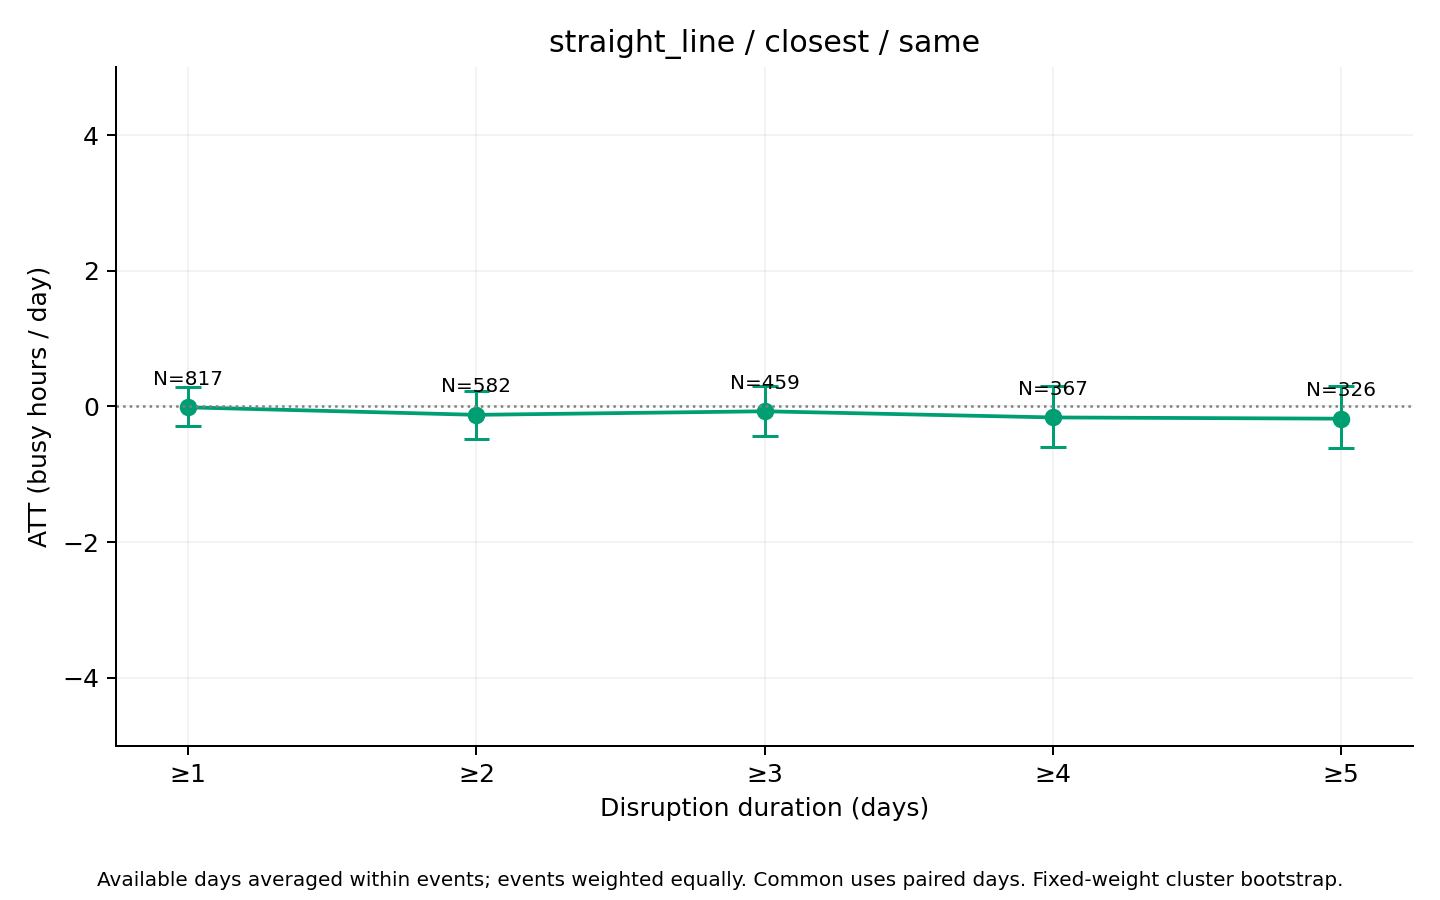

Source data for this figure (header and first rows):
series, ATT_hours, mean_actual, mean_synthetic, n_events, n_clusters, mean_duration_days, median_duration_days, n_post_event_days, n_possible_post_event_days, mean_coverage, bootstrap_SE, CI95_lower, CI95_upper, bootstrap_reps, seed, aggregation, min_duration
same, -0.01389, 22.25, 22.27, 817, 315, 9.703, 3, 7427, 7927, 0.9863, 0.145, -0.2848, 0.2792, 1000, 2026, equal_weight_available_day_event_means, 1
same, -0.1244, 21.36, 21.49, 582, 276, 13.22, 6, 7192, 7692, 0.9808, 0.1775, -0.483, 0.2204, 1000, 2026, equal_weight_available_day_event_means, 2
same, -0.07206, 21.16, 21.24, 459, 250, 16.22, 7, 6946, 7446, 0.9756, 0.1891, -0.4335, 0.2953, 1000, 2026, equal_weight_available_day_event_means, 3
same, -0.1628, 19.87, 20.04, 367, 218, 19.54, 10, 6670, 7170, 0.9695, 0.2324, -0.6021, 0.3028, 1000, 2026, equal_weight_available_day_event_means, 4
same, -0.1809, 19.44, 19.62, 326, 203, 21.49, 11.5, 6506, 7006, 0.9657, 0.2352, -0.6199, 0.2981, 1000, 2026, equal_weight_available_day_event_means, 5
